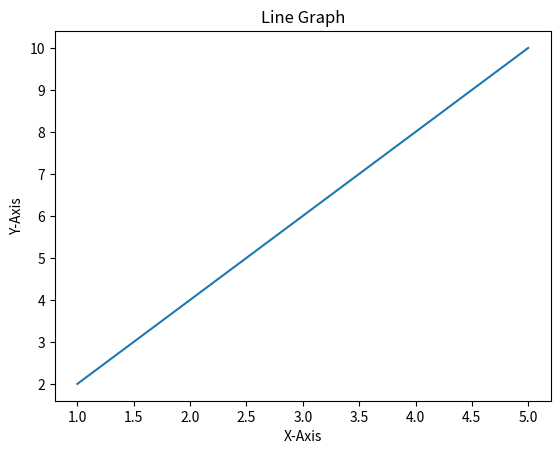

Python code for this plot:
import matplotlib.pyplot as plt

x = [1, 2, 3, 4, 5]
y = [2, 4, 6, 8, 10]
plt.plot(x, y)
plt.title("Line Graph")
plt.xlabel("X-Axis")
plt.ylabel("Y-Axis")
plt.show()
